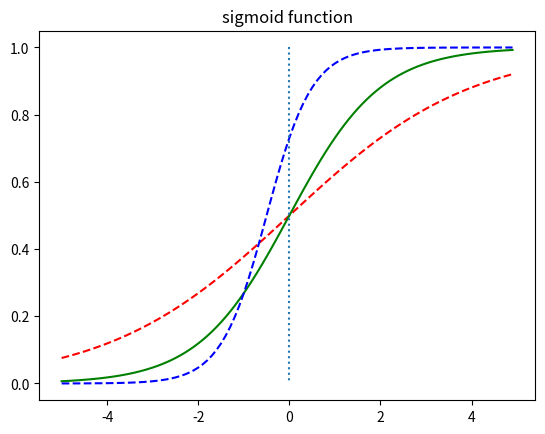

Write Python code to recreate this figure.
import matplotlib.pyplot as plt
import numpy as np


def sigmoid(x):
    return 1 / (1 + np.exp(-x))


if __name__ == '__main__':
    x = np.arange(-5.0, 5.0, 0.1)
    y1 = sigmoid(0.5*x)
    y = sigmoid(x)
    y2 = sigmoid(2*x + 1)

    plt.plot(x, y1, 'r', linestyle='--')
    plt.plot(x, y, 'g')
    plt.plot(x, y2, 'b', linestyle='--')
    plt.plot([0, 0], [1.0, 0.0], ':')
    plt.title('sigmoid function')
    plt.show()
